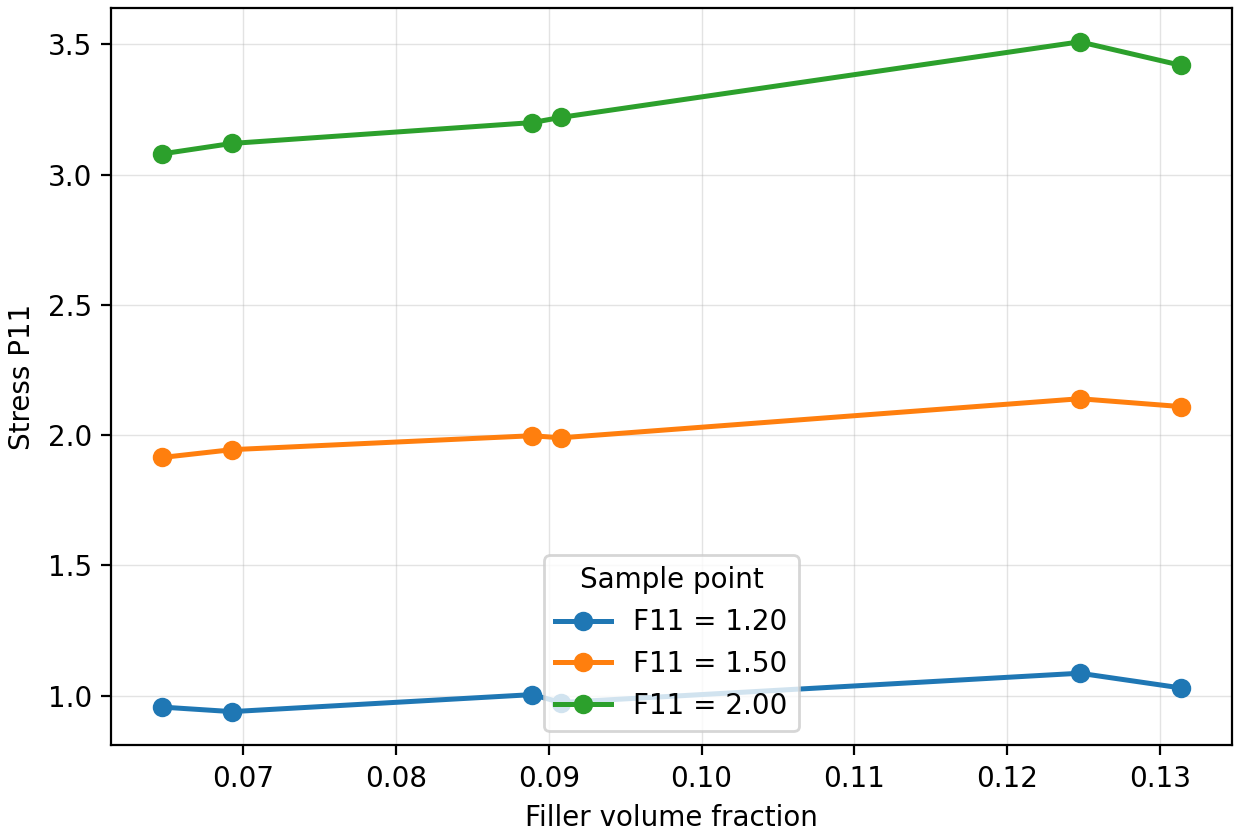

Values plotted in this chart, from the file beside it:
run, volume_fraction, P11_at_F11_1.20, used_F11_for_1.20, P11_at_F11_1.50, used_F11_for_1.50, P11_at_F11_2.00, used_F11_for_2.00
2_voxel_output, 0.06468, 0.9564, 1.2, 1.915, 1.5, 3.08, 2
5_voxel_output, 0.06925, 0.939, 1.2, 1.945, 1.5, 3.12, 1.99
1_voxel_output, 0.08892, 1.004, 1.2, 1.998, 1.5, 3.2, 1.99
3_voxel_output, 0.0908, 0.974, 1.2, 1.99, 1.5, 3.22, 2
6_voxel_output, 0.1248, 1.086, 1.2, 2.14, 1.5, 3.51, 2
4_voxel_output, 0.1314, 1.03, 1.2, 2.11, 1.5, 3.42, 1.99
